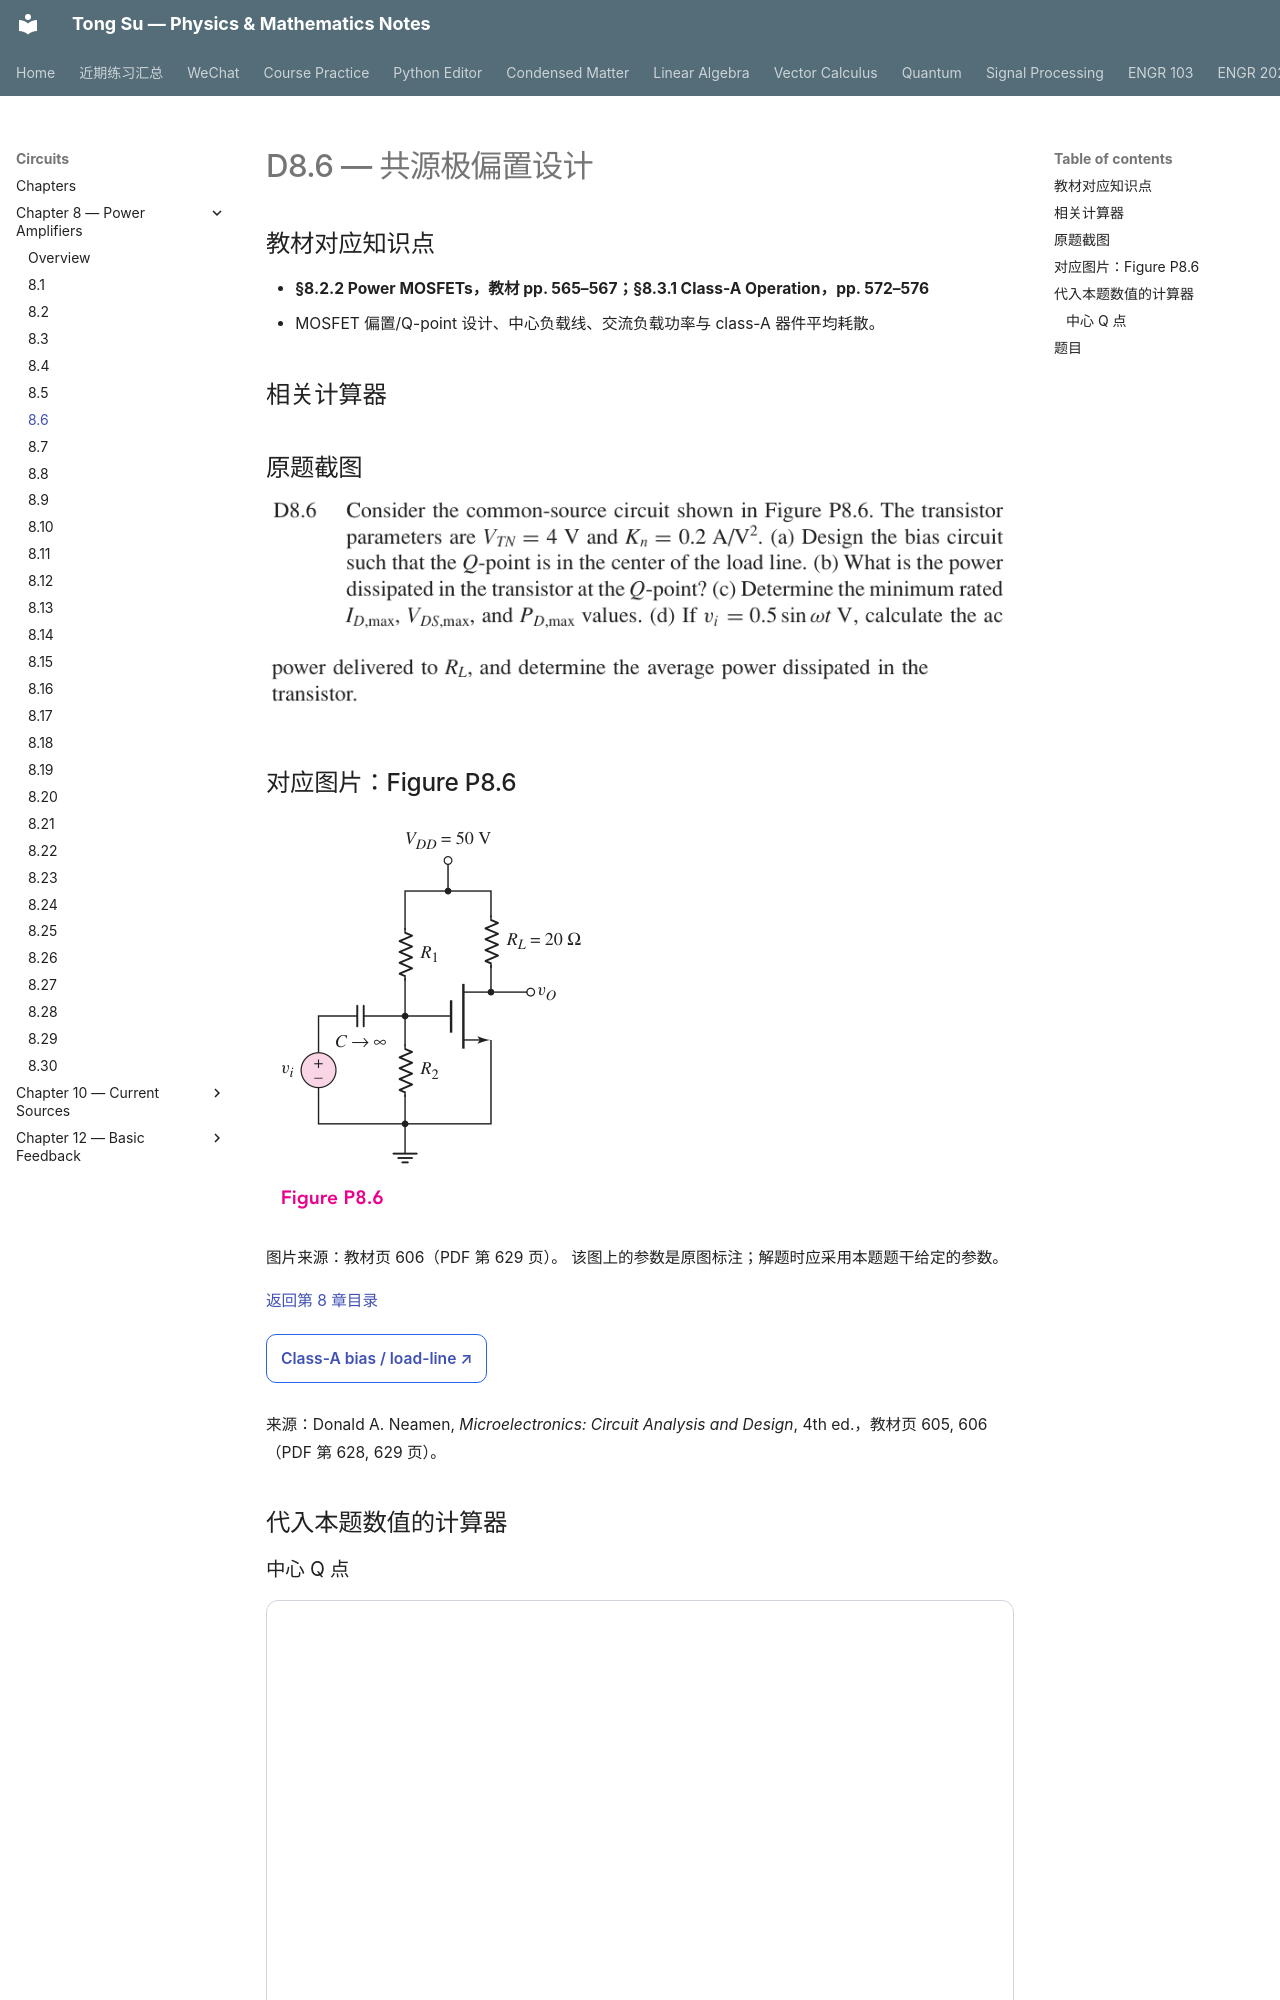

repository: OutisNemosseus/zhihu-physics-notes · page: circuits/power-amplifiers/8-6/index.html · generator: mkdocs

# D8.6 — 共源极偏置设计


## 教材对应知识点

- **§8.2.2 Power MOSFETs，教材 pp. 565–567；§8.3.1 Class-A Operation，pp. 572–576**
- MOSFET 偏置/Q-point 设计、中心负载线、交流负载功率与 class-A 器件平均耗散。

## 相关计算器

## 原题截图

![题目 8.6 原文](../../assets/images/ch8/problem-8-06.webp)

## 对应图片：Figure P8.6

![Figure P8.6](../../assets/images/ch8/fig-P8-6.webp)

图片来源：教材页 606（PDF 第 629 页）。 该图上的参数是原图标注；解题时应采用本题题干给定的参数。

[返回第 8 章目录](index.md)

<div style="margin:0.5rem 0 1.2rem 0;">
<a href="../../../tools/chapter8-calculators.html#a" target="_blank" rel="noopener" style="display:inline-block;margin:0.2rem 0.35rem 0.2rem 0;padding:0.5rem 0.7rem;border:1px solid #2563eb;border-radius:0.5rem;text-decoration:none;font-weight:600;">Class-A bias / load-line ↗</a>
</div>

来源：Donald A. Neamen, *Microelectronics: Circuit Analysis and Design*, 4th ed.，教材页 605, 606（PDF 第 628, 629 页）。

<!-- instantiated-calculator -->
## 代入本题数值的计算器

### 中心 Q 点

<iframe src="../../../tools/chapter8-calculators.html?compact=1&tab=a&aVcc=50&aVq=25&aIq=1.25&aRl=20&fig=fig-P8-6.webp" title="Problem 8.6 calculator — 中心 Q 点" style="width:100%;min-height:560px;border:1px solid #d1d5db;border-radius:12px;background:white;" loading="lazy"></iframe>
